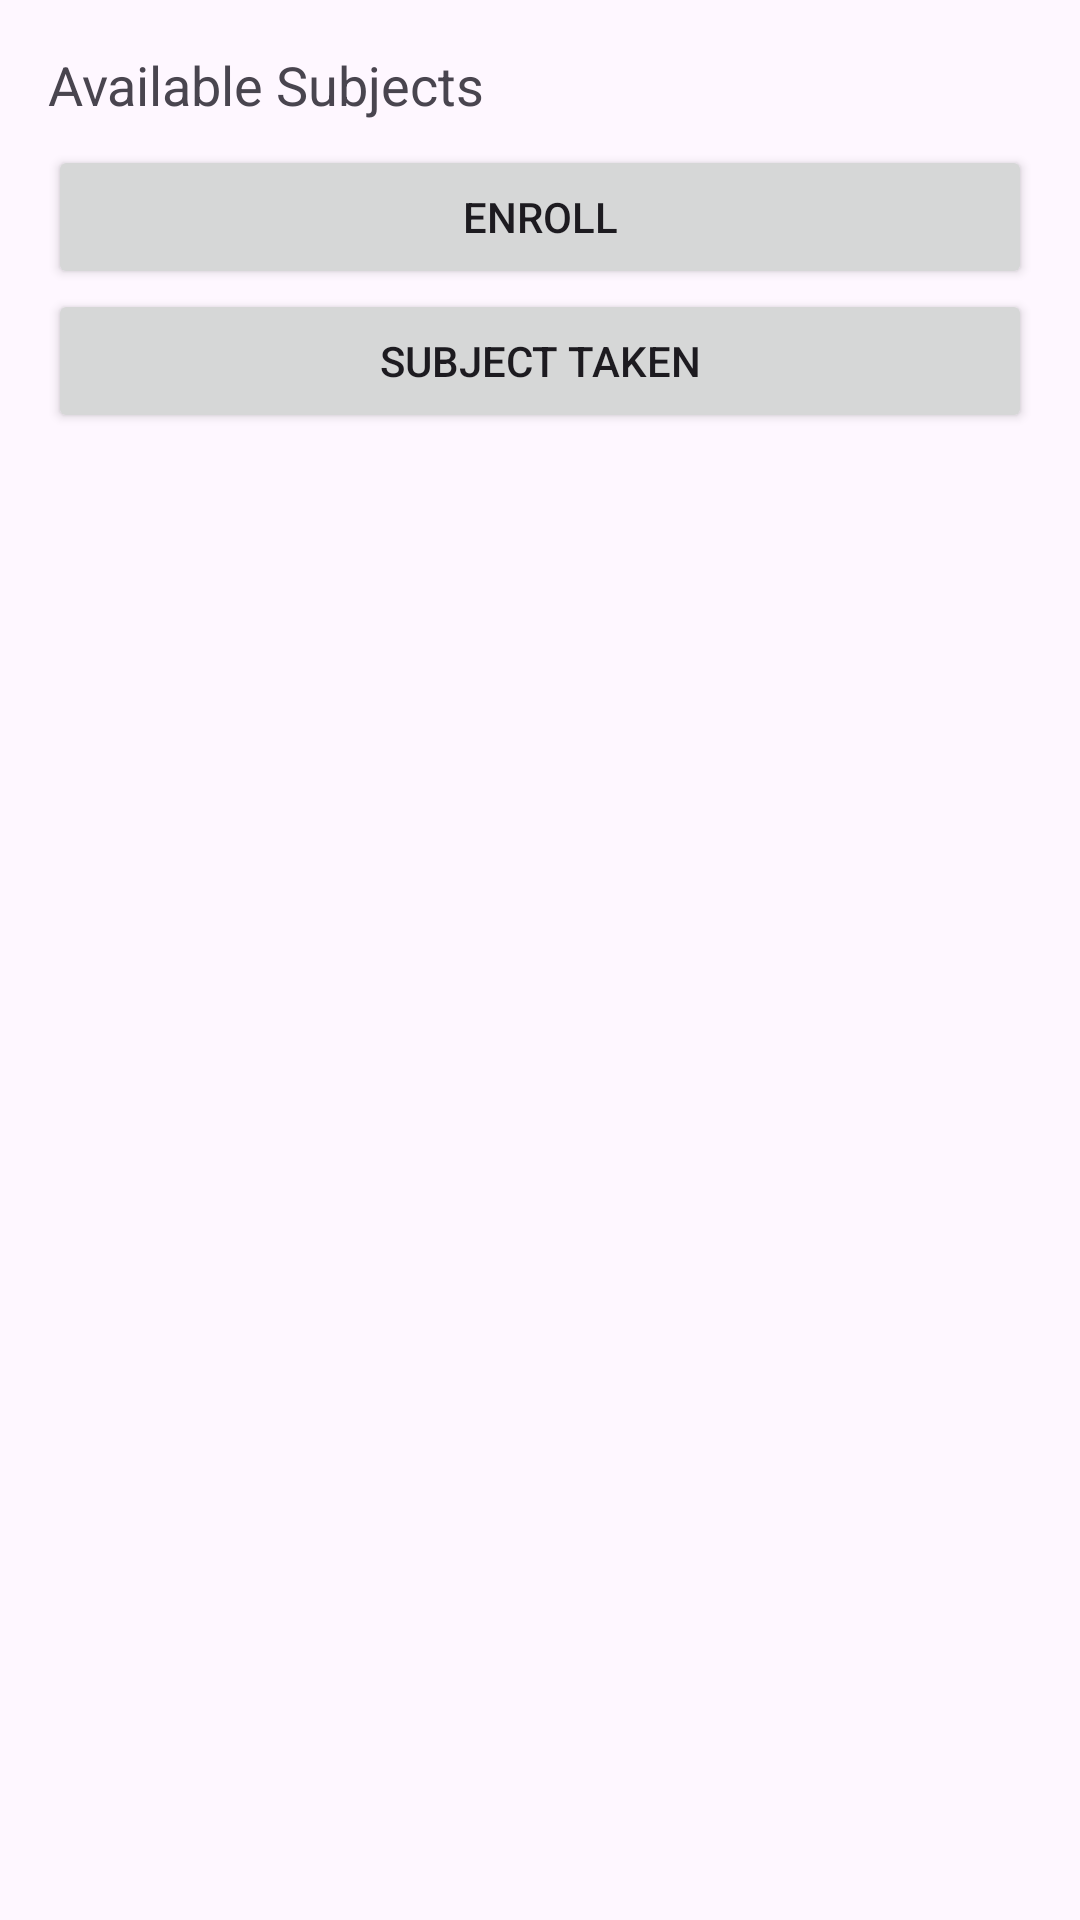

Reconstruct the res/layout file that produces this screen, plus the resources it refers to.
<!-- AndroidManifest.xml: application theme Theme.Enrollmentsystem -->
<!-- res/layout/activity_enrollment.xml -->
<LinearLayout xmlns:android="http://schemas.android.com/apk/res/android"
    android:orientation="vertical"
    android:layout_width="match_parent"
    android:layout_height="match_parent"
    android:padding="16dp">

    <TextView
        android:id="@+id/tvAvailableSubjects"
        android:text="Available Subjects"
        android:layout_width="match_parent"
        android:layout_height="wrap_content"
        android:textSize="18sp"
        android:paddingBottom="8dp" />

    <ListView
        android:id="@+id/lvSubjects"
        android:layout_width="match_parent"
        android:layout_height="wrap_content" />

    <Button
        android:id="@+id/btnEnroll"
        android:text="Enroll"
        android:layout_width="match_parent"
        android:layout_height="wrap_content" />
    <Button
        android:id="@+id/summary"
        android:text="Subject Taken"
        android:layout_width="match_parent"
        android:layout_height="wrap_content" />
</LinearLayout>
<!-- resources referenced by this layout -->
<resources>
  <style name="Theme.Enrollmentsystem" parent="Base.Theme.Enrollmentsystem" />
  <style name="Base.Theme.Enrollmentsystem" parent="Theme.Material3.DayNight.NoActionBar">
          
          
      </style>
</resources>
